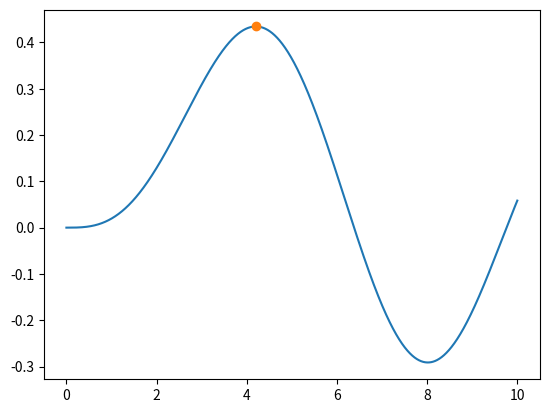

Reproduce this figure in Python.
import numpy as np
from scipy import special, optimize
import matplotlib.pyplot as plt
 
f = lambda x: -special.jv(3, x)
sol = optimize.minimize(f, 1.0)
x = np.linspace(0, 10, 5000)
plt.plot(x, special.jv(3, x), '-', sol.x, -sol.fun, 'o')
plt.show()